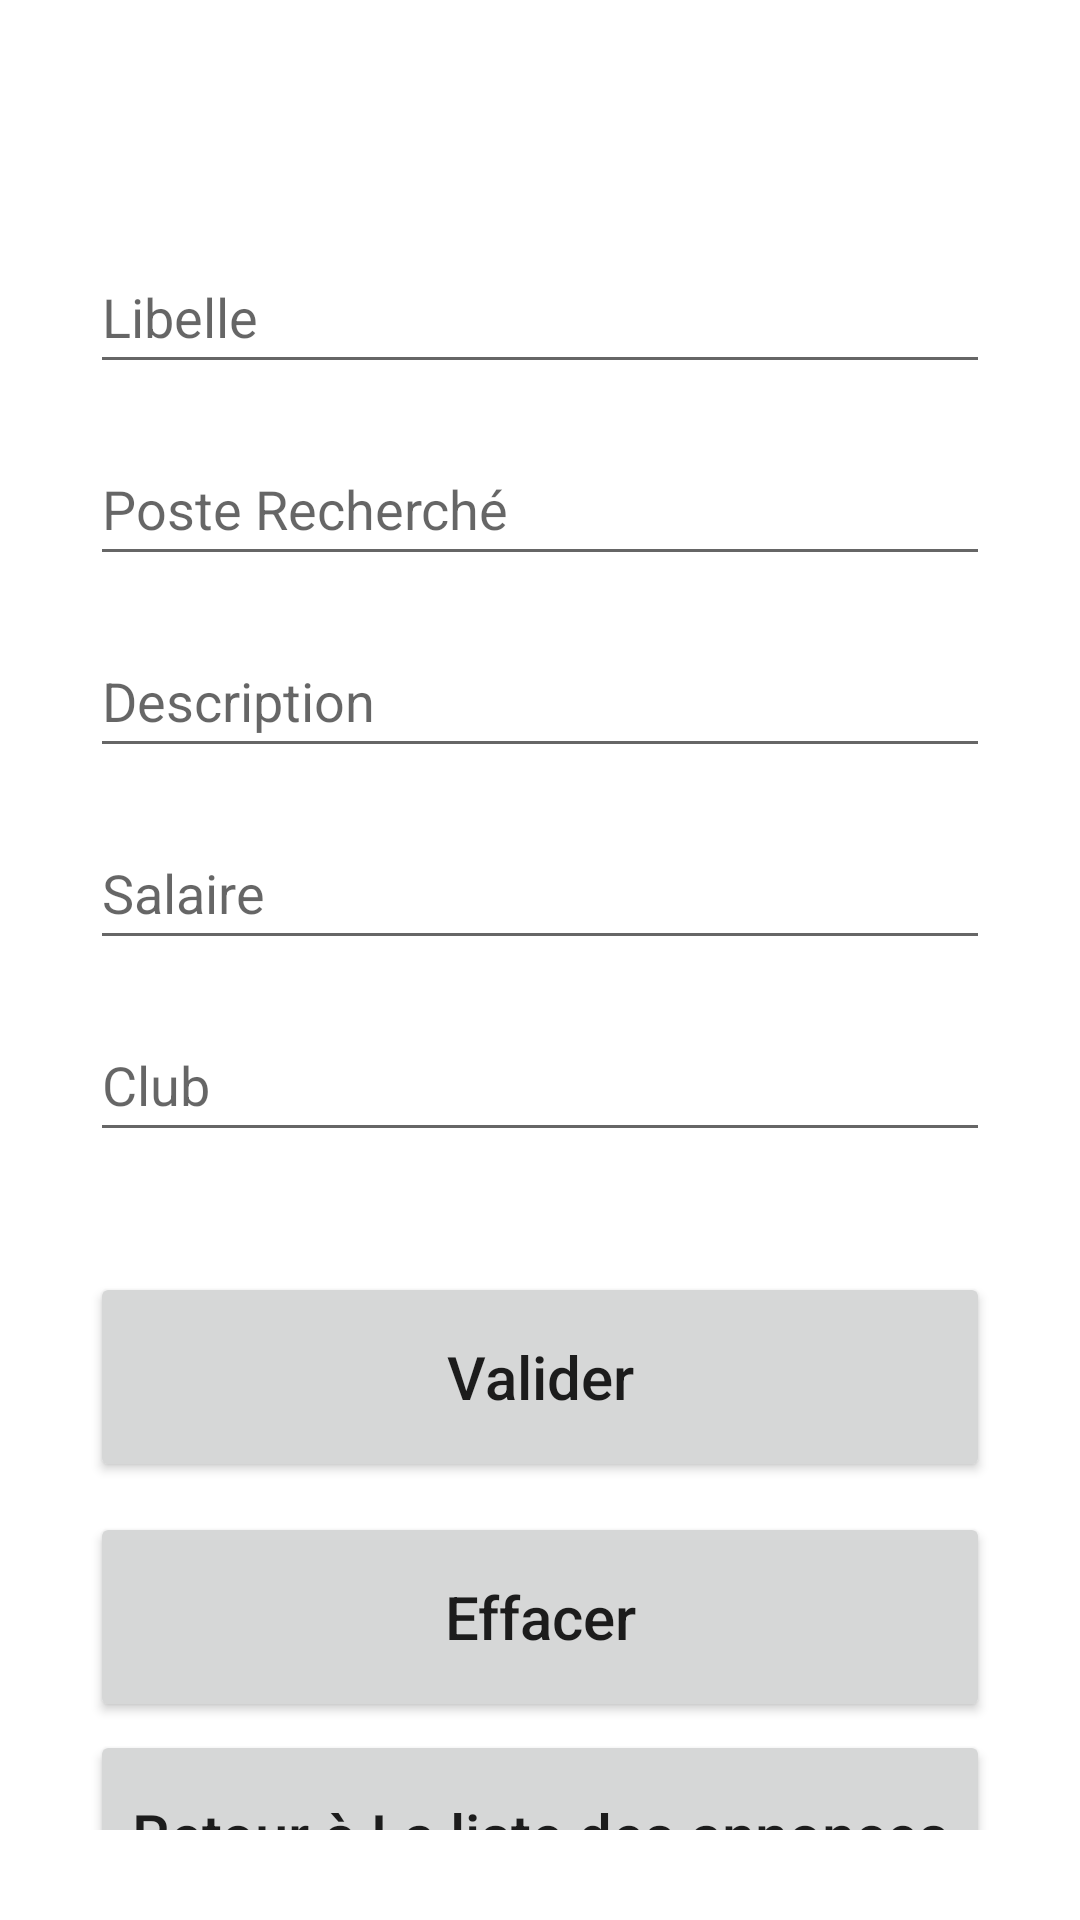

The Android layout XML behind this screen, and the referenced resources:
<!-- AndroidManifest.xml: application theme Theme.TrouveTonClub -->
<!-- res/layout/ajout_annonce.xml -->
<?xml version="1.0" encoding="utf-8"?>
<androidx.constraintlayout.widget.ConstraintLayout xmlns:android="http://schemas.android.com/apk/res/android"
    xmlns:app="http://schemas.android.com/apk/res-auto"
    xmlns:tools="http://schemas.android.com/tools"
    android:layout_width="match_parent"
    android:layout_height="match_parent"
    tools:context=".CreerAnnonceActivity"
    android:padding="30dp">


    <EditText
        android:id="@+id/libelle_text"
        android:layout_width="match_parent"
        android:layout_height="wrap_content"
        android:layout_marginTop="50dp"
        android:ems="10"
        android:hint="Libelle"
        android:inputType="textPersonName"
        android:minHeight="48dp"
        app:layout_constraintEnd_toEndOf="parent"
        app:layout_constraintStart_toStartOf="parent"
        app:layout_constraintTop_toTopOf="parent" />

    <EditText
        android:id="@+id/poste_recherche_text"
        android:layout_width="match_parent"
        android:layout_height="wrap_content"
        android:layout_marginTop="16dp"
        android:ems="10"
        android:hint="Poste Recherché"
        android:inputType="textPersonName"
        android:minHeight="48dp"
        app:layout_constraintEnd_toEndOf="parent"
        app:layout_constraintStart_toStartOf="parent"
        app:layout_constraintTop_toBottomOf="@+id/libelle_text" />

    <EditText
        android:id="@+id/description_text"
        android:layout_width="match_parent"
        android:layout_height="wrap_content"
        android:layout_marginTop="16dp"
        android:ems="10"
        android:hint="Description"
        android:inputType="textPersonName"
        android:minHeight="48dp"
        app:layout_constraintEnd_toEndOf="parent"
        app:layout_constraintStart_toStartOf="parent"
        app:layout_constraintTop_toBottomOf="@+id/poste_recherche_text" />

    <EditText
        android:id="@+id/salaire_int"
        android:layout_width="match_parent"
        android:layout_height="wrap_content"
        android:layout_marginTop="16dp"
        android:ems="10"
        android:hint="Salaire"
        android:inputType="number"
        android:minHeight="48dp"
        app:layout_constraintEnd_toEndOf="parent"
        app:layout_constraintStart_toStartOf="parent"
        app:layout_constraintTop_toBottomOf="@+id/description_text" />

    <EditText
        android:id="@+id/club_text"
        android:layout_width="match_parent"
        android:layout_height="wrap_content"
        android:layout_marginTop="16dp"
        android:ems="10"
        android:hint="Club"
        android:inputType="textPersonName"
        android:minHeight="48dp"
        app:layout_constraintEnd_toEndOf="parent"
        app:layout_constraintStart_toStartOf="parent"
        app:layout_constraintTop_toBottomOf="@+id/salaire_int" />

    <Button
        android:id="@+id/valider_button"
        android:layout_width="match_parent"
        android:layout_height="70dp"
        android:layout_marginTop="40dp"
        android:text="Valider"
        android:textSize="20sp"
        android:textAllCaps="false"
        app:layout_constraintEnd_toEndOf="parent"
        app:layout_constraintStart_toStartOf="parent"
        app:layout_constraintTop_toBottomOf="@+id/club_text" />
    <Button
        android:id="@+id/effacer_button"
        android:layout_width="match_parent"
        android:layout_height="70dp"
        android:layout_marginTop="10dp"
        android:text="Effacer"
        android:textSize="20sp"
        android:textAllCaps="false"
        app:layout_constraintEnd_toEndOf="parent"
        app:layout_constraintStart_toStartOf="parent"
        app:layout_constraintTop_toBottomOf="@+id/valider_button" />

    <Button
        android:id="@+id/retour_annonce"
        android:layout_width="match_parent"
        android:layout_height="70dp"
        android:layout_marginTop="10dp"
        android:text="Retour à La liste des annonces"
        android:textAllCaps="false"
        android:textSize="20sp"
        app:layout_constraintBottom_toBottomOf="parent"
        app:layout_constraintEnd_toEndOf="parent"
        app:layout_constraintStart_toStartOf="parent"
        app:layout_constraintTop_toBottomOf="@+id/effacer_button"
        app:layout_constraintVertical_bias="0.173" />
</androidx.constraintlayout.widget.ConstraintLayout>
<!-- resources referenced by this layout -->
<resources>
  <style name="Theme.TrouveTonClub" parent="Theme.MaterialComponents.DayNight.DarkActionBar">
          
          <item name="colorPrimary">@color/purple_500</item>
          <item name="colorPrimaryVariant">@color/purple_700</item>
          <item name="colorOnPrimary">@color/white</item>
          
          <item name="colorSecondary">@color/teal_200</item>
          <item name="colorSecondaryVariant">@color/teal_700</item>
          <item name="colorOnSecondary">@color/black</item>
          
          <item name="android:statusBarColor">?attr/colorPrimaryVariant</item>
          
      </style>
  <!-- not gathered from this repository: default colours our renderer supplied (Android Studio template values) -->
  <color name="purple_500">#FF6200EE</color>
  <color name="purple_700">#FF3700B3</color>
  <color name="teal_200">#FF03DAC5</color>
  <color name="teal_700">#FF018786</color>
  <color name="black">#FF000000</color>
  <color name="white">#FFFFFFFF</color>
</resources>
